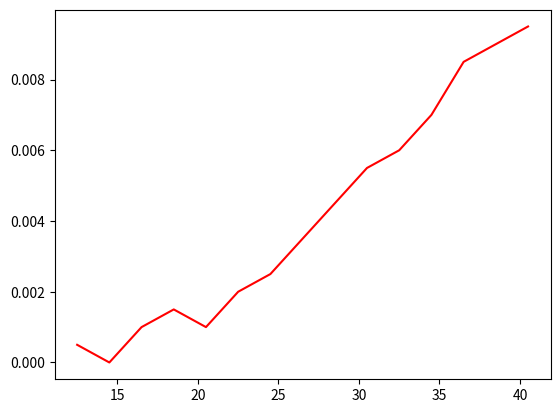

Write Python code to recreate this figure.
#!/Users/robertpoenaru/.pyenv/shims/python

import numpy as np
from numpy import random as rd
import matplotlib.pyplot as plt

# units are in keV
SD_BAND2 = [8577.7, 7781.2, 7016.0, 6283.3, 5583.4, 4917.2, 4285.1,
            3687.9, 3126.3, 2601.1, 2113.0, 1662.7, 1250.9, 878.2, 545.1, 252.4, 0]
SD_BAND3 = [8793.2, 7992.6, 7221.3, 6481.3, 5772.8, 5096.7, 4454.0,
            3844.5, 3269.5, 2729.8, 2225.9, 1758.8, 1329.1, 937.6, 585.1, 272.0, 0]

# sort and transform to MeV
SD_BAND2 = [x / 1000.0 for x in SD_BAND2]
SD_BAND2 = sorted(SD_BAND2)
SD_BAND3 = [x / 1000.0 for x in SD_BAND3]
SD_BAND3 = sorted(SD_BAND3)

B2_SPIN_0 = 21.0 / 2.0
B3_SPIN_0 = 23.0 / 2.0

SPINS_BAND2 = [B2_SPIN_0 + 2 * N for N in np.arange(0, len(SD_BAND2))]
SPINS_BAND3 = [B3_SPIN_0 + 2 * N for N in np.arange(0, len(SD_BAND3))]


def Gamma_Transitions(band):
    gammas = []
    for id in range(len(band) - 1):
        gamma = band[id + 1] - band[id]
        gammas.append(gamma)
    return gammas


BAND2 = list(zip(SPINS_BAND2, SD_BAND2))
BAND3 = list(zip(SPINS_BAND3, SD_BAND3))


def E_gamma(band, spin):
    S, E = zip(*band)
    try:
        I2 = S.index(spin + 2)
        I = S.index(spin)
    except ValueError as err:
        # print(F'Cannot perform calculation due to: {err}')
        return 6969
    else:
        E_gamma = round(E[I2] - E[I], 3)
        return E_gamma


I = SPINS_BAND2[3]


def Stagger(band2, band3, spin):
    I = spin
    IM2 = I - 2
    IM1 = I - 1
    e_gamma_plus = E_gamma(band2, I)
    e_gamma_minus = E_gamma(band2, IM2)
    e_gamma_partner = E_gamma(band3, IM1)
    if(e_gamma_partner == 6969 or e_gamma_minus == 6969 or e_gamma_plus == 6969):
        return 6969
    stagger = 0.5 * (e_gamma_plus + e_gamma_minus) - e_gamma_partner
    return stagger
    # print(e_gamma_plus, e_gamma_minus,e_gamma_partner)


x = []
y = []
for spin in SPINS_BAND2:
    s = Stagger(BAND2, BAND3, spin)
    if(s != 6969):
        x.append(spin)
        y.append(s)
        print(spin, s)

plt.plot(x,y,'-r', label='stagger parameter')
plt.savefig('staggering.pdf',dpi=600,bbox_inches='tight')
plt.close()
